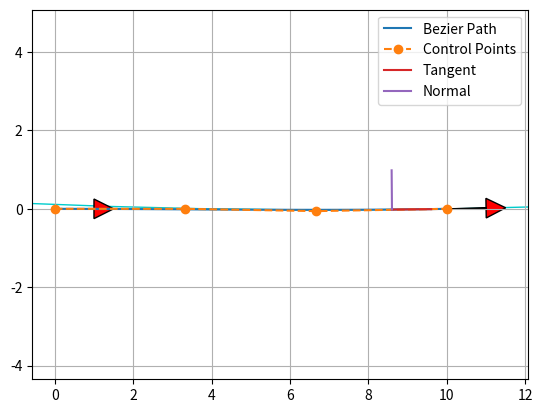

Python code for this plot:
import matplotlib.pyplot as plt
import numpy as np
import scipy.special

show_animation = True


def calc_4points_bezier_path(sx, sy, syaw, ex, ey, eyaw, offset):
    """
    Compute control points and path given start and end position.

    :param sx: (float) x-coordinate of the starting point
    :param sy: (float) y-coordinate of the starting point
    :param syaw: (float) yaw angle at start
    :param ex: (float) x-coordinate of the ending point
    :param ey: (float) y-coordinate of the ending point
    :param eyaw: (float) yaw angle at the end
    :param offset: (float)
    :return: (numpy array, numpy array)
    """
    dist = np.hypot(sx - ex, sy - ey) / offset
    control_points = np.array(
        [[sx, sy],
         [sx + dist * np.cos(syaw), sy + dist * np.sin(syaw)],
         [ex - dist * np.cos(eyaw), ey - dist * np.sin(eyaw)],
         [ex, ey]])

    path = calc_bezier_path(control_points, n_points=100)

    return path, control_points


def calc_bezier_path(control_points, n_points=100):
    """
    Compute bezier path (trajectory) given control points.

    :param control_points: (numpy array)
    :param n_points: (int) number of points in the trajectory
    :return: (numpy array)
    """
    traj = []
    for t in np.linspace(0, 1, n_points):
        traj.append(bezier(t, control_points))

    return np.array(traj)


def bernstein_poly(n, i, t):
    """
    Bernstein polynom.

    :param n: (int) polynom degree
    :param i: (int)
    :param t: (float)
    :return: (float)
    """
    return scipy.special.comb(n, i) * t ** i * (1 - t) ** (n - i)


def bezier(t, control_points):
    """
    Return one point on the bezier curve.

    :param t: (float) number in [0, 1]
    :param control_points: (numpy array)
    :return: (numpy array) Coordinates of the point
    """
    n = len(control_points) - 1
    return np.sum([bernstein_poly(n, i, t) * control_points[i] for i in range(n + 1)], axis=0)


def bezier_derivatives_control_points(control_points, n_derivatives):
    """
    Compute control points of the successive derivatives of a given bezier curve.

    A derivative of a bezier curve is a bezier curve.
    See https://pomax.github.io/bezierinfo/#derivatives
    for detailed explanations

    :param control_points: (numpy array)
    :param n_derivatives: (int)
    e.g., n_derivatives=2 -> compute control points for first and second derivatives
    :return: ([numpy array])
    """
    w = {0: control_points}
    for i in range(n_derivatives):
        n = len(w[i])
        w[i + 1] = np.array([(n - 1) * (w[i][j + 1] - w[i][j])
                             for j in range(n - 1)])
    return w


def curvature(dx, dy, ddx, ddy):
    """
    Compute curvature at one point given first and second derivatives.

    :param dx: (float) First derivative along x axis
    :param dy: (float)
    :param ddx: (float) Second derivative along x axis
    :param ddy: (float)
    :return: (float)
    """
    return (dx * ddy - dy * ddx) / (dx ** 2 + dy ** 2) ** (3 / 2)


def plot_arrow(x, y, yaw, length=1.0, width=0.5, fc="r", ec="k"):  # pragma: no cover
    """Plot arrow."""
    if not isinstance(x, float):
        for (ix, iy, iyaw) in zip(x, y, yaw):
            plot_arrow(ix, iy, iyaw)
    else:
        plt.arrow(x, y, length * np.cos(yaw), length * np.sin(yaw),
                  fc=fc, ec=ec, head_width=width, head_length=width)
        plt.plot(x, y)


def main():
    """Plot an example bezier curve."""
    start_x = 0.0  # [m]
    start_y = 0.0  # [m]
    start_yaw = np.radians(0.0)  # [rad]

    end_x = 10.0  # [m]
    end_y = 0.0  # [m]
    end_yaw = np.radians(1.0)  # [rad]
    offset = 3.0

    path, control_points = calc_4points_bezier_path(
        start_x, start_y, start_yaw, end_x, end_y, end_yaw, offset)

    # Note: alternatively, instead of specifying start and end position
    # you can directly define n control points and compute the path:
    # control_points = np.array([[5., 1.], [-2.78, 1.], [-11.5, -4.5], [-6., -8.]])
    # path = calc_bezier_path(control_points, n_points=100)

    # Display the tangent, normal and radius of cruvature at a given point
    t = 0.86  # Number in [0, 1]
    x_target, y_target = bezier(t, control_points)
    derivatives_cp = bezier_derivatives_control_points(control_points, 2)
    point = bezier(t, control_points)
    dt = bezier(t, derivatives_cp[1])
    ddt = bezier(t, derivatives_cp[2])
    # Radius of curvature
    radius = 1 / curvature(dt[0], dt[1], ddt[0], ddt[1])
    # Normalize derivative
    dt /= np.linalg.norm(dt, 2)
    tangent = np.array([point, point + dt])
    normal = np.array([point, point + [- dt[1], dt[0]]])
    curvature_center = point + np.array([- dt[1], dt[0]]) * radius
    circle = plt.Circle(tuple(curvature_center), radius,
                        color=(0, 0.8, 0.8), fill=False, linewidth=1)

    assert path.T[0][0] == start_x, "path is invalid"
    assert path.T[1][0] == start_y, "path is invalid"
    assert path.T[0][-1] == end_x, "path is invalid"
    assert path.T[1][-1] == end_y, "path is invalid"

    if show_animation:  # pragma: no cover
        fig, ax = plt.subplots()
        ax.plot(path.T[0], path.T[1], label="Bezier Path")
        ax.plot(control_points.T[0], control_points.T[1],
                '--o', label="Control Points")
        ax.plot(x_target, y_target)
        ax.plot(tangent[:, 0], tangent[:, 1], label="Tangent")
        ax.plot(normal[:, 0], normal[:, 1], label="Normal")
        ax.add_artist(circle)
        plot_arrow(start_x, start_y, start_yaw)
        plot_arrow(end_x, end_y, end_yaw)
        ax.legend()
        ax.axis("equal")
        ax.grid(True)
        plt.show()


def main2():
    """Show the effect of the offset."""
    start_x = 0.0  # [m]
    start_y = 0.0  # [m]
    start_yaw = np.radians(0.0)  # [rad]

    end_x = 10.0  # [m]
    end_y = 3.0  # [m]
    end_yaw = np.radians(0.0)  # [rad]

    for offset in np.arange(1.0, 5.0, 1.0):
        path, control_points = calc_4points_bezier_path(
            start_x, start_y, start_yaw, end_x, end_y, end_yaw, offset)
        assert path.T[0][0] == start_x, "path is invalid"
        assert path.T[1][0] == start_y, "path is invalid"
        assert path.T[0][-1] == end_x, "path is invalid"
        assert path.T[1][-1] == end_y, "path is invalid"

        if show_animation:  # pragma: no cover
            plt.plot(path.T[0], path.T[1], label="Offset=" + str(offset))

    if show_animation:  # pragma: no cover
        plot_arrow(start_x, start_y, start_yaw)
        plot_arrow(end_x, end_y, end_yaw)
        plt.legend()
        plt.axis("equal")
        plt.grid(True)
        plt.show()


if __name__ == '__main__':
    main()
